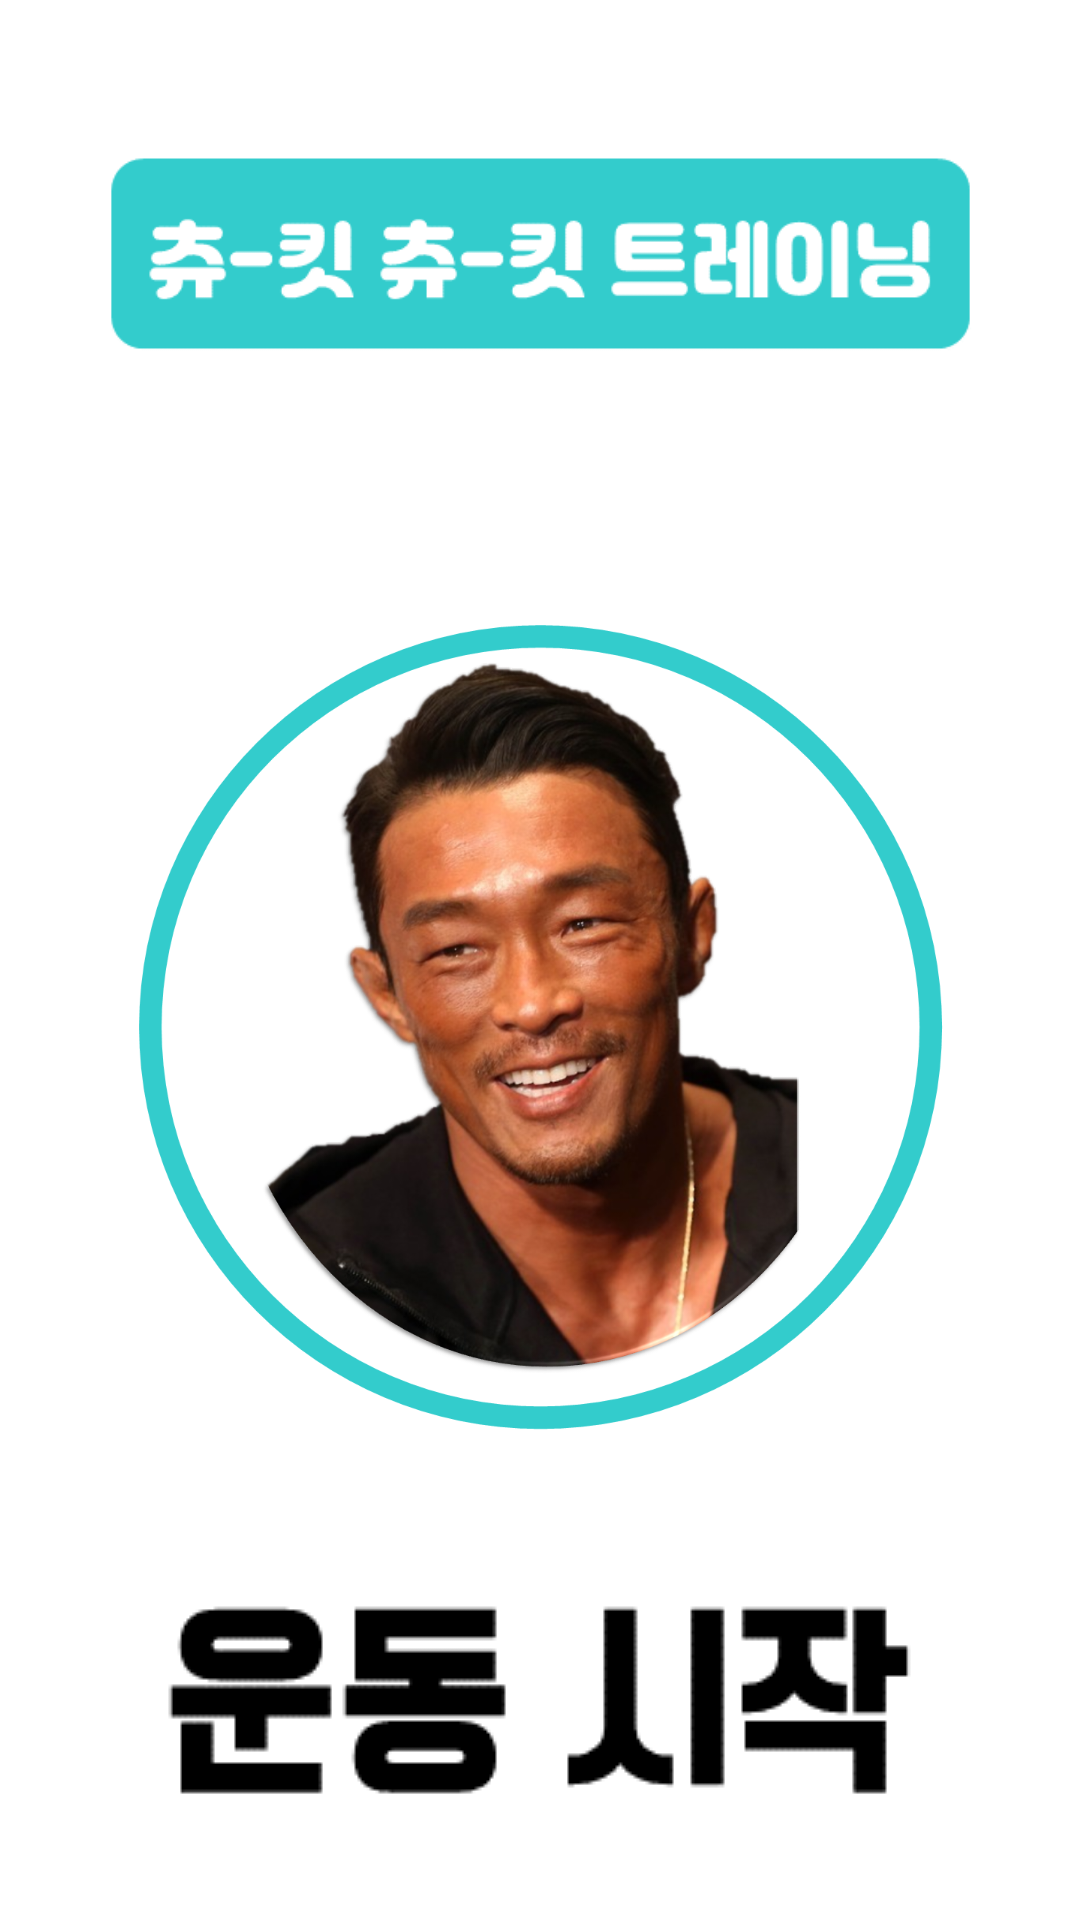

Produce the Android XML layout that renders to this screen, including the resource entries it uses.
<!-- AndroidManifest.xml: application theme AppTheme -->
<!-- res/layout/activity_main.xml -->
<?xml version="1.0" encoding="utf-8"?>
<androidx.constraintlayout.widget.ConstraintLayout xmlns:android="http://schemas.android.com/apk/res/android"
    xmlns:app="http://schemas.android.com/apk/res-auto"
    xmlns:tools="http://schemas.android.com/tools"
    android:layout_width="match_parent"
    android:layout_height="match_parent"
    android:background="@color/introBackground"
    tools:context=".MainActivity">

    <ImageButton
        android:id="@+id/startTextButton"
        android:layout_width="327dp"
        android:layout_height="111dp"
        android:layout_marginTop="24dp"
        app:layout_constraintEnd_toEndOf="parent"
        app:layout_constraintHorizontal_bias="0.478"
        app:layout_constraintStart_toStartOf="parent"
        app:layout_constraintTop_toBottomOf="@+id/startButton"
        app:srcCompat="@drawable/start_text" />

    <ImageView
        android:id="@+id/squatImageView"
        android:layout_width="301dp"
        android:layout_height="105dp"
        android:layout_marginTop="32dp"
        app:layout_constraintEnd_toEndOf="parent"
        app:layout_constraintStart_toStartOf="parent"
        app:layout_constraintTop_toTopOf="parent"
        app:srcCompat="@drawable/title" />

    <ImageButton
        android:id="@+id/startButton"
        android:layout_width="285dp"
        android:layout_height="290dp"
        android:layout_marginTop="60dp"
        app:layout_constraintEnd_toEndOf="parent"
        app:layout_constraintStart_toStartOf="parent"
        app:layout_constraintTop_toBottomOf="@+id/squatImageView"
        app:srcCompat="@drawable/icon_large_bold" />

</androidx.constraintlayout.widget.ConstraintLayout>
<!-- resources referenced by this layout -->
<resources>
  <color name="introBackground">#FFFFFF</color>
  <!-- drawable icon_large_bold: png bitmap (drawable-xxxhdpi, 962317 bytes) -->
  <!-- drawable start_text: png bitmap (drawable, 1780 bytes) -->
  <!-- drawable title: png bitmap (drawable-xxxhdpi, 3582 bytes) -->
  <style name="AppTheme" parent="Theme.AppCompat.Light.DarkActionBar">
          
          <item name="colorPrimary">@color/colorPrimary</item>
          <item name="colorPrimaryDark">@color/colorPrimaryDark</item>
          <item name="colorAccent">@color/colorAccent</item>
          <item name="windowActionBar">false</item>
          <item name="windowNoTitle">true</item>
      </style>
  <color name="colorPrimary">#6200EE</color>
  <color name="colorPrimaryDark">#3700B3</color>
  <color name="colorAccent">#03DAC5</color>
</resources>
